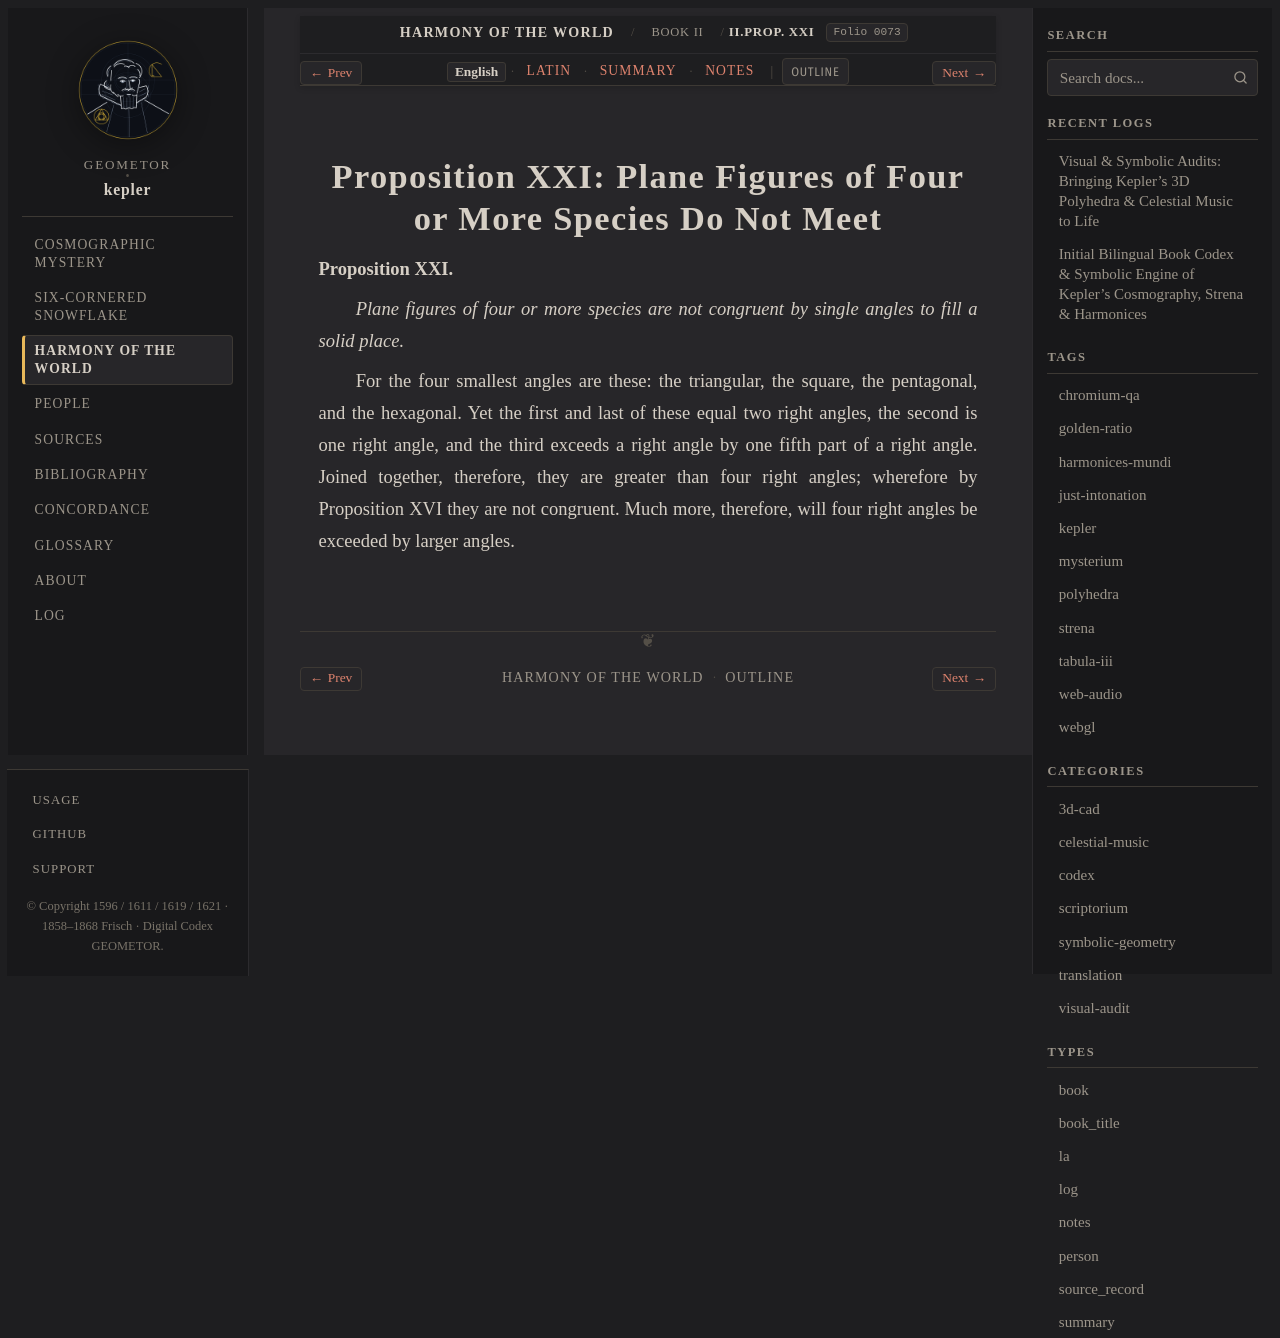

repository: geometor/kepler · page: harmonices_mundi/liber_ii/prop_21/index.html · generator: sphinx

:layout: book
:canonical_id: II.Prop. XXI
:order: 10
:folio: harmonices_mundi:0073

.. _hm-liber-ii-prop_21-en:
.. _hm-liber-ii-prop_21:

Proposition XXI: Plane Figures of Four or More Species Do Not Meet
==================================================================

.. folio:: harmonices_mundi:0073
   :page: p. 57

**Proposition XXI.**

*Plane figures of four or more species are not congruent by single angles to fill a solid place.*

For the four smallest angles are these: the triangular, the square, the pentagonal, and the hexagonal. Yet the first and last of these equal two right angles, the second is one right angle, and the third exceeds a right angle by one fifth part of a right angle. Joined together, therefore, they are greater than four right angles; wherefore by Proposition XVI they are not congruent. Much more, therefore, will four right angles be exceeded by larger angles.
